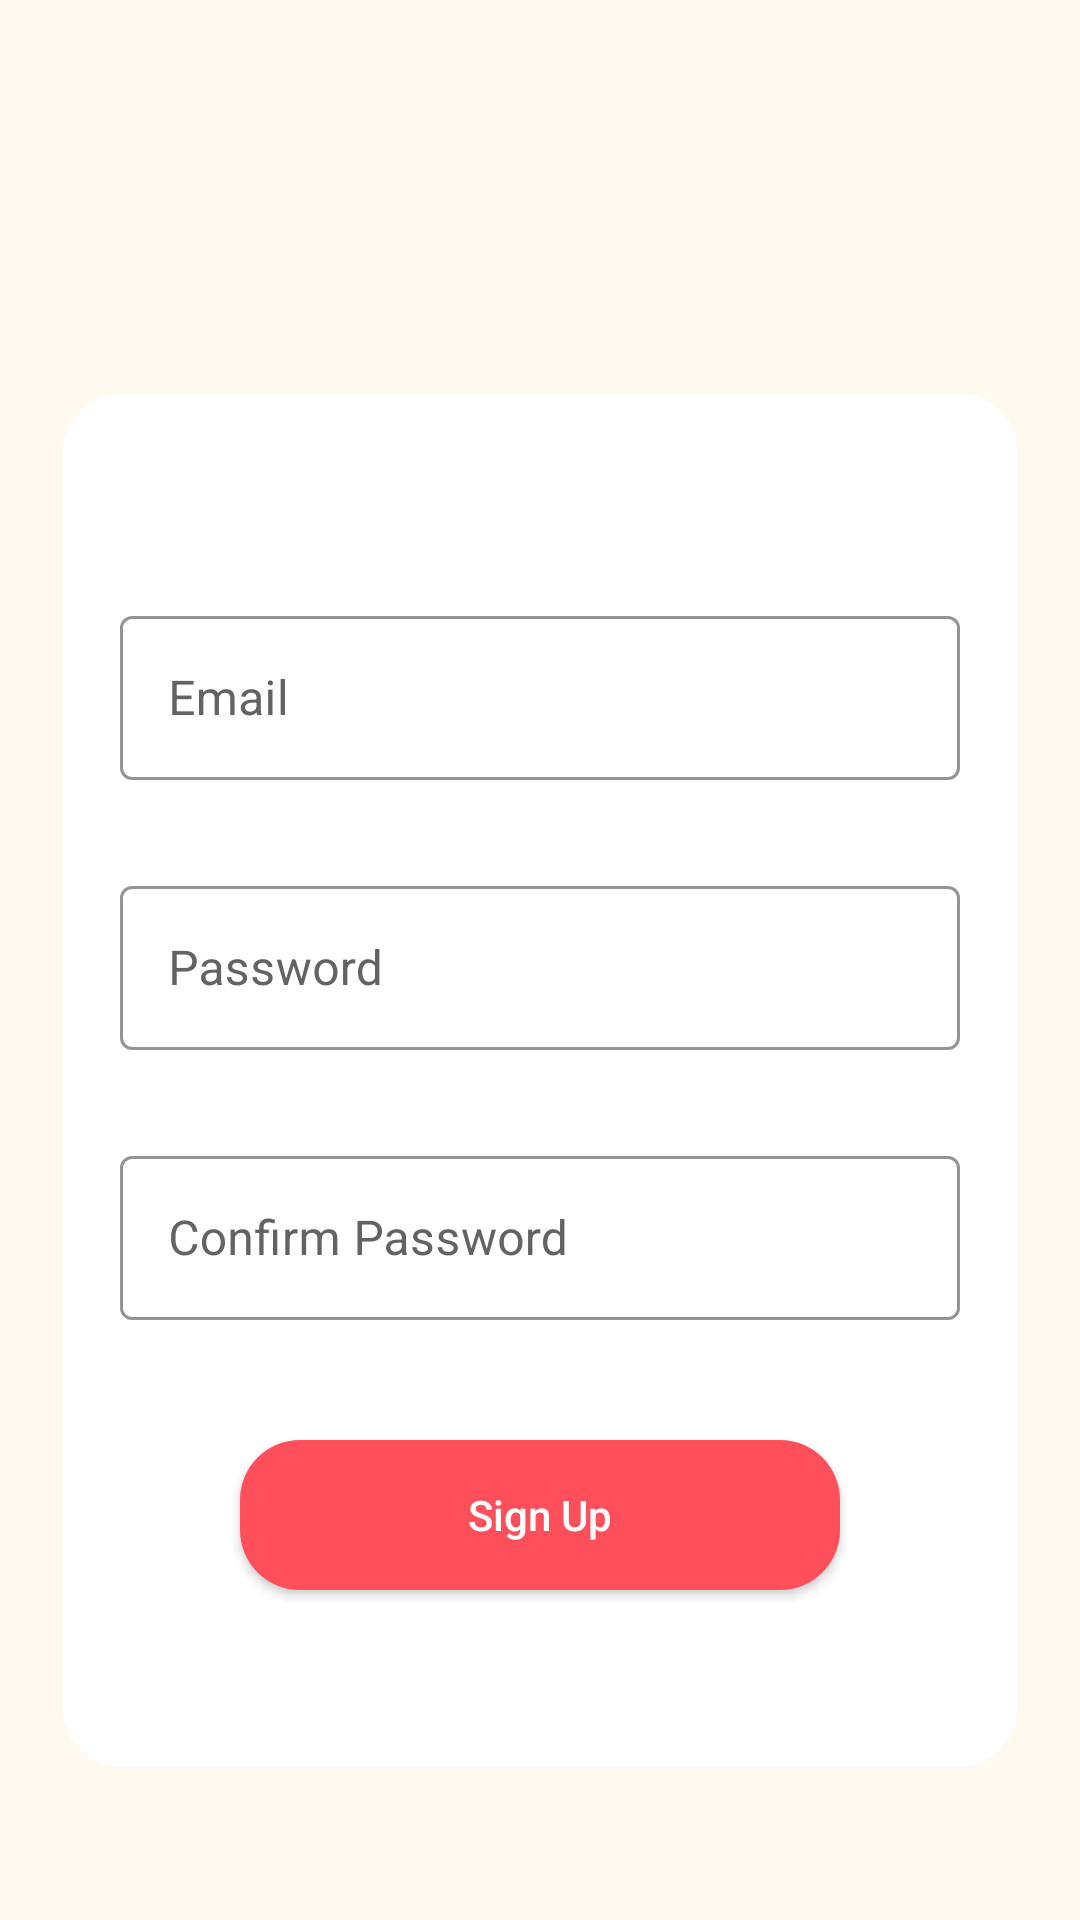

Write the Android layout XML for this screen, with the resource values it uses.
<!-- AndroidManifest.xml: application theme Theme.GoTrip -->
<!-- res/layout/fragment_register.xml -->
<?xml version="1.0" encoding="utf-8"?>
<FrameLayout xmlns:android="http://schemas.android.com/apk/res/android"
    xmlns:tools="http://schemas.android.com/tools"
    xmlns:app="http://schemas.android.com/apk/res-auto"
    android:layout_width="match_parent"
    android:layout_height="match_parent"
    android:background="@color/color4"
    tools:context=".RegisterFragment">

    <RelativeLayout
        android:layout_width="match_parent"
        android:layout_height="match_parent">

        <View
            android:id="@+id/view"
            android:layout_width="302dp"
            android:layout_height="460dp"
            android:layout_alignParentStart="true"
            android:layout_alignParentTop="true"
            android:layout_alignParentEnd="true"
            android:layout_marginStart="20dp"
            android:layout_marginTop="130dp"
            android:layout_marginEnd="20dp"
            android:background="@drawable/back_shape"
            app:layout_constraintBottom_toBottomOf="parent"
            app:layout_constraintEnd_toEndOf="parent"
            app:layout_constraintHorizontal_bias="0.495"
            app:layout_constraintStart_toStartOf="parent"
            app:layout_constraintTop_toTopOf="parent"
            app:layout_constraintVertical_bias="0.496" />

        <com.google.android.material.textfield.TextInputLayout
            android:id="@+id/textLayout_email"
            android:layout_width="match_parent"
            android:layout_height="60dp"
            android:layout_marginEnd="40dp"
            android:layout_marginStart="40dp"
            android:layout_marginTop="200dp"
            app:startIconDrawable="@drawable/ic_baseline_email"
            android:hint="@string/email"
            app:startIconTint="@color/gray"
            style="@style/LoginTextInputLayoutStyle"
            android:theme="@style/LoginTextInputLayoutStyle"
            android:textColorHint="@color/gray"
            app:boxStrokeColor="@color/gray">
            <com.google.android.material.textfield.TextInputEditText
                android:layout_width="match_parent"
                android:layout_height="match_parent"
                android:id="@+id/login_email"/>
            
        </com.google.android.material.textfield.TextInputLayout>

        <com.google.android.material.textfield.TextInputLayout
            android:id="@+id/textLayout_password"
            android:layout_width="match_parent"
            android:layout_height="60dp"
            android:layout_marginEnd="40dp"
            android:layout_marginStart="40dp"
            android:layout_marginTop="30dp"
            android:layout_below="@+id/textLayout_email"
            app:startIconDrawable="@drawable/ic_baseline_password"
            android:hint="@string/password"
            app:startIconTint="@color/gray"
            style="@style/LoginTextInputLayoutStyle"
            android:theme="@style/LoginTextInputLayoutStyle"
            android:textColorHint="@color/gray"
            app:boxStrokeColor="@color/gray">
            <com.google.android.material.textfield.TextInputEditText
                android:layout_width="match_parent"
                android:layout_height="match_parent"
                android:id="@+id/login_password"
                android:inputType="textPassword"/>

        </com.google.android.material.textfield.TextInputLayout>

        <com.google.android.material.textfield.TextInputLayout
            android:id="@+id/textLayout_confirm_password"
            android:layout_width="match_parent"
            android:layout_height="60dp"
            android:layout_marginEnd="40dp"
            android:layout_marginStart="40dp"
            android:layout_marginTop="30dp"
            android:layout_below="@id/textLayout_password"
            app:startIconDrawable="@drawable/ic_baseline_password"
            android:hint="@string/confirmPassword"
            app:startIconTint="@color/gray"
            style="@style/LoginTextInputLayoutStyle"
            android:theme="@style/LoginTextInputLayoutStyle"
            android:textColorHint="@color/gray"
            app:boxStrokeColor="@color/gray">
            <com.google.android.material.textfield.TextInputEditText
                android:layout_width="match_parent"
                android:layout_height="match_parent"
                android:id="@+id/register_confirm_password"
                android:inputType="textPassword"/>

        </com.google.android.material.textfield.TextInputLayout>

        <Button
            android:id="@+id/button_signUp"
            android:layout_width="200dp"
            android:layout_height="50dp"
            android:layout_below="@+id/textLayout_confirm_password"
            android:layout_centerHorizontal="true"
            android:layout_marginTop="40dp"
            android:background="@drawable/customer_button"
            android:text="@string/signUp"
            android:textAllCaps="false"
            android:textColor="@color/white"
            app:backgroundTint="@null"/>

    </RelativeLayout>

</FrameLayout>
<!-- resources referenced by this layout -->
<resources>
  <color name="color4">#FFF9EF</color>
  <color name="gray">#636363</color>
  <color name="white">#FFFFFFFF</color>
  <!-- drawable back_shape (drawable) -->
  <?xml version="1.0" encoding="utf-8"?>
  <shape xmlns:android="http://schemas.android.com/apk/res/android" android:shape="rectangle">
      <solid android:color="@color/white"/>
      <corners android:topLeftRadius="20dp"
          android:topRightRadius="20dp"
          android:bottomRightRadius="20dp"
          android:bottomLeftRadius="20dp"/>
  <stroke  android:color="@color/color4" android:width="1dp"/>
  </shape>
  <!-- drawable customer_button (drawable) -->
  <?xml version="1.0" encoding="utf-8"?>
  <shape xmlns:android="http://schemas.android.com/apk/res/android" android:shape="rectangle">
      <solid android:color="@color/color3"/>
      <corners android:radius="20dp"/>
  </shape>
  <string name="confirmPassword">Confirm Password</string>
  <string name="email">Email</string>
  <string name="password">Password</string>
  <string name="signUp">Sign Up</string>
  <style name="LoginTextInputLayoutStyle" parent="Widget.MaterialComponents.TextInputLayout.OutlinedBox.Dense">
          <item name="colorAccent">@color/black</item>
      </style>
  <style name="Theme.GoTrip" parent="Theme.MaterialComponents.DayNight.NoActionBar">
          
          <item name="android:colorPrimary">@color/color3</item>
          <item name="colorPrimaryVariant">@color/color3</item>
          <item name="colorOnPrimary">@color/white</item>
          
          <item name="colorSecondary">@color/color3</item>
          <item name="colorSecondaryVariant">@color/teal_700</item>
          <item name="colorOnSecondary">@color/black</item>
  
          
          <item name="android:statusBarColor" tools:targetApi="l">?attr/colorPrimaryVariant</item>
          
      </style>
  <color name="color3">#FF4F5A</color>
  <color name="black">#FF000000</color>
  <color name="teal_700">#FF018786</color>
</resources>
